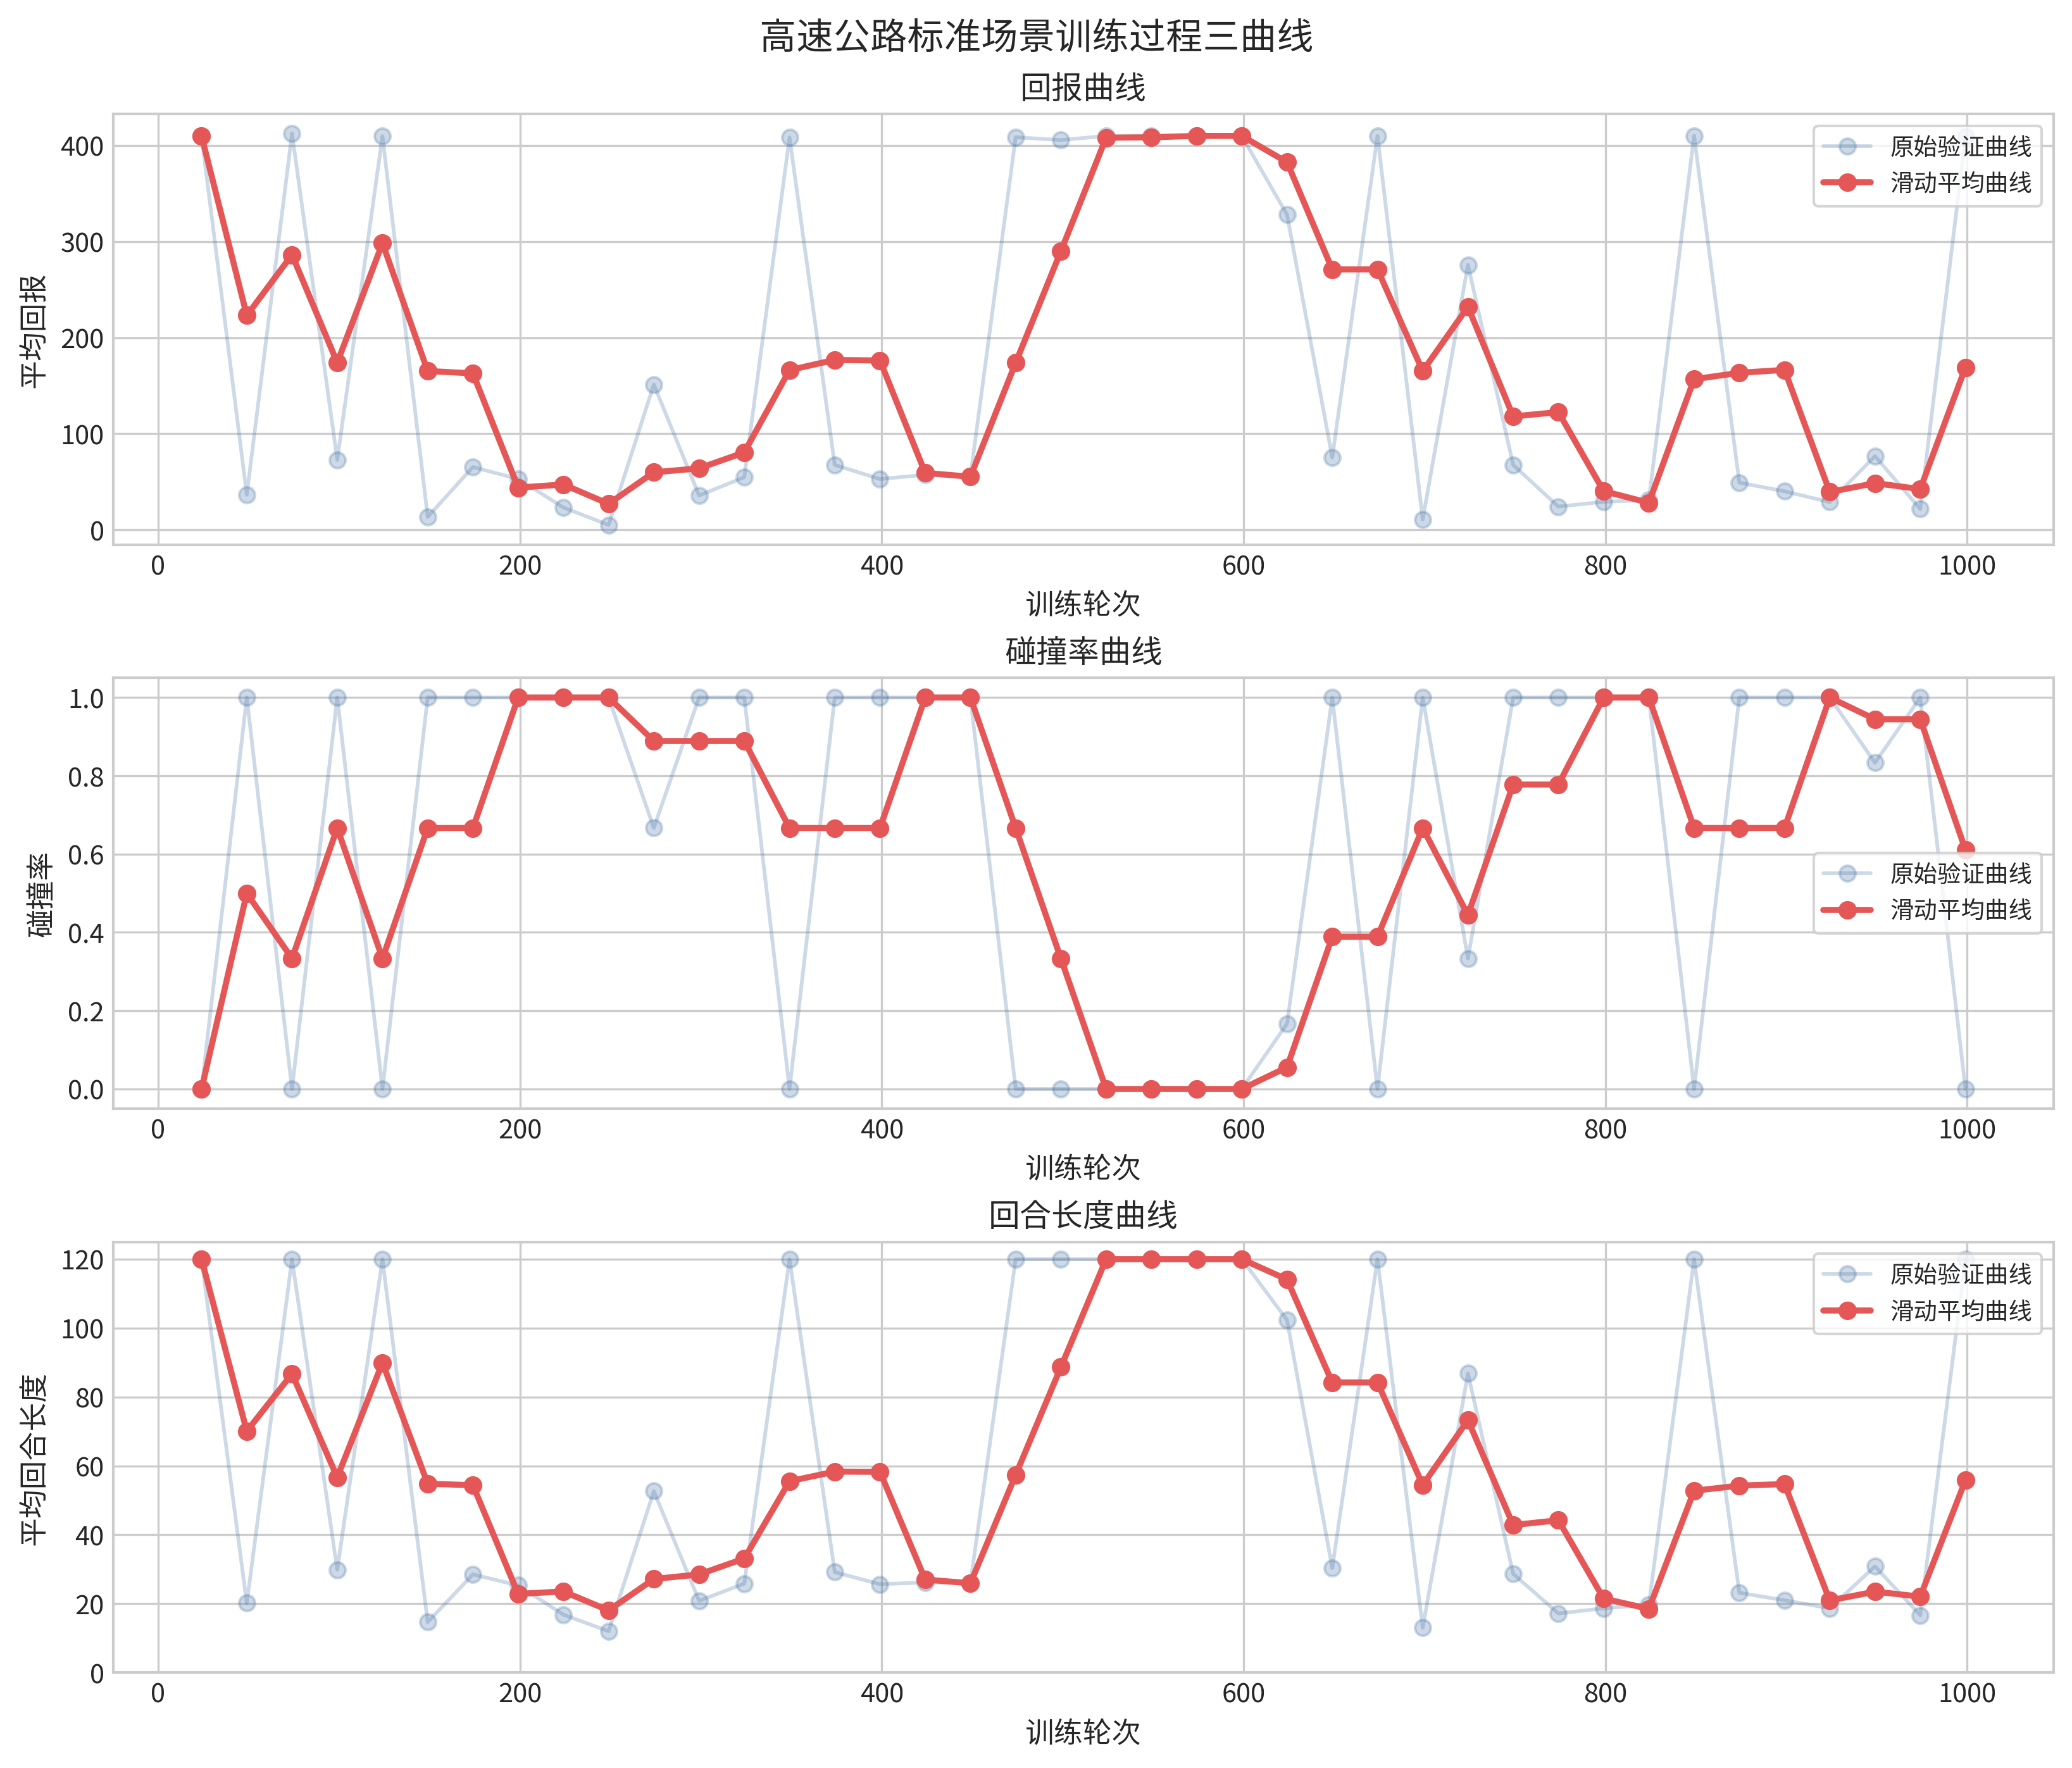

Source data for this figure (header and first rows):
episode, mean_return, success_rate, collision_rate, mean_length, is_best_checkpoint, is_reanchor
24, 409.7, 0.0000, 0.0000, 120, 1, 0
49, 36.52, 0.0000, 1, 20.17, 0, 1
74, 412.4, 0.0000, 0.0000, 120, 1, 0
99, 72.83, 0.0000, 1, 29.83, 0, 1
124, 409.5, 0.0000, 0.0000, 120, 0, 0
149, 13.49, 0.0000, 1, 14.67, 0, 1
174, 65.44, 0.0000, 1, 28.5, 0, 1
199, 52.95, 0.0000, 1, 25.33, 0, 1
224, 23.33, 0.0000, 1, 16.83, 0, 0
249, 5.084, 0.0000, 1, 12, 0, 0
274, 151.2, 0.0000, 0.6667, 52.67, 0, 0
299, 35.83, 0.0000, 1, 20.83, 0, 1
324, 54.73, 0.0000, 1, 25.83, 0, 1
349, 408.2, 0.0000, 0.0000, 120, 0, 0
374, 67.55, 0.0000, 1, 29.17, 0, 1
399, 52.87, 0.0000, 1, 25.67, 0, 1
424, 57.32, 0.0000, 1, 26.17, 0, 1
449, 55.7, 0.0000, 1, 26, 0, 1
474, 408.5, 0.0000, 0.0000, 120, 0, 0
499, 405.6, 0.0000, 0.0000, 120, 0, 0
524, 409.9, 0.0000, 0.0000, 120, 0, 0
549, 409.8, 0.0000, 0.0000, 120, 0, 0
574, 410, 0.0000, 0.0000, 120, 0, 0
599, 409.7, 0.0000, 0.0000, 120, 0, 0
624, 328, 0.0000, 0.1667, 102.3, 0, 0
649, 75.31, 0.0000, 1, 30.33, 0, 1
674, 409.8, 0.0000, 0.0000, 120, 0, 0
699, 10.74, 0.0000, 1, 13, 0, 1
724, 275.7, 0.0000, 0.3333, 86.83, 0, 0
749, 67.62, 0.0000, 1, 28.67, 0, 1
774, 24.23, 0.0000, 1, 17.17, 0, 1
799, 29.17, 0.0000, 1, 18.67, 0, 1
824, 31.13, 0.0000, 1, 19.67, 0, 1
849, 409.9, 0.0000, 0.0000, 120, 0, 0
874, 49.19, 0.0000, 1, 23.17, 0, 1
899, 40.14, 0.0000, 1, 21, 0, 1
924, 28.94, 0.0000, 1, 18.67, 0, 1
949, 76.71, 0.0000, 0.8333, 30.83, 0, 1
974, 21.67, 0.0000, 1, 16.67, 0, 1
999, 408.7, 0.0000, 0.0000, 120, 0, 0
